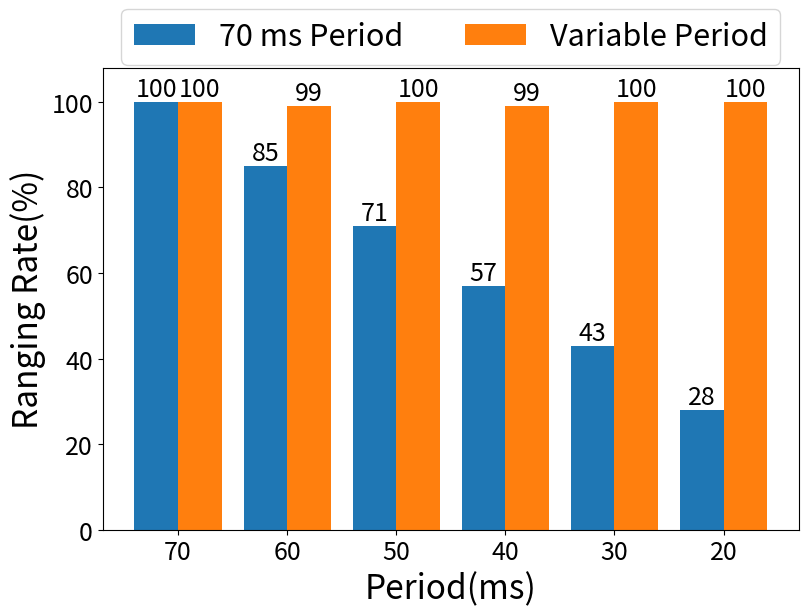

Recreate this plot in Python.
from matplotlib import pyplot as plt

# 定义数据
x_positions = [70, 60, 50, 40, 30, 20]  # 用于定位柱状图的 x 位置
y_rangingRate_70msPeriod = [0.28, 0.43, 0.57, 0.71, 0.85, 1]
y_rangingRate_varPeriod = [1, 1, 0.99, 1, 0.99, 1]
y_rangingRate_70msPeriod = [x * 100 for x in y_rangingRate_70msPeriod]
y_rangingRate_varPeriod = [x * 100 for x in y_rangingRate_varPeriod]
# 定义柱状图宽度
bar_width = 4

# 创建柱状图
fig, ax = plt.subplots(figsize=(8, 6))
bars1 = plt.bar([x - bar_width/2 for x in x_positions], y_rangingRate_70msPeriod, width=bar_width, label='70 ms Period')
bars2 = plt.bar([x + bar_width/2 for x in x_positions], y_rangingRate_varPeriod, width=bar_width, label='Variable Period')

# 为每个柱子添加数值标注
for bars in [bars1, bars2]:
    for bar in bars:
        yval = bar.get_height()
        plt.text(bar.get_x() + bar.get_width()/2, yval, f'{yval:.0f}', ha='center', va='bottom', fontsize=18)
ax.set_ylim(0, 108)
# 自定义 x 轴为字符串
labels = ['20', '30', '40', '50', '60', '70']  # 转换为字符串，按照期望顺序
plt.xlabel('Period(ms)', fontsize=24)
plt.ylabel('Ranging Rate(%)', fontsize=24)
plt.xticks(x_positions, labels, fontsize=18)  # 使用字符串标签
plt.yticks(fontsize=18)
plt.legend(loc='upper center', bbox_to_anchor=(0.5, 1.16), ncol=2, fontsize=22)  # Legend placed at the top center
plt.subplots_adjust(left=0.12, right=0.99, top=0.89, bottom=0.12)
# 显示图表
plt.show()
